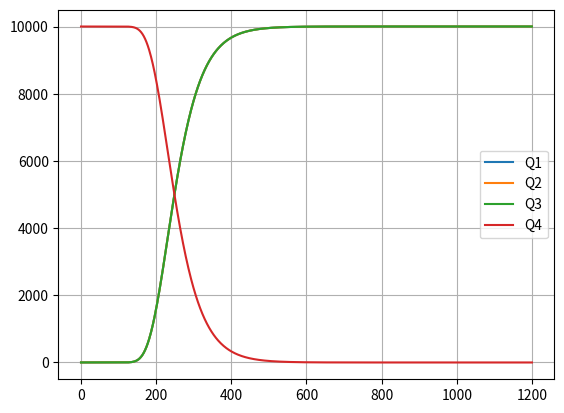

Here is the Python script that generated this plot:
import matplotlib.pyplot as plt
import numpy as np

vmax = 1e4
theta = [1, vmax, 100, 0.02]*4
theta[12] = vmax
theta[13] = -vmax
theta[15] = 0.02


def exp_theta(theta, time):
    return theta[0] + theta[1]*np.exp(-theta[2]*np.exp(-theta[3]*time))


time = np.linspace(0, 20*60, 1000)
plt.plot(time, exp_theta(theta[:4], time), label='Q1')
plt.plot(time, exp_theta(theta[4:8], time), label='Q2')
plt.plot(time, exp_theta(theta[8:12], time), label='Q3')
plt.plot(time, exp_theta(theta[12:16], time), label='Q4')
plt.legend()
plt.grid()

plt.show()
